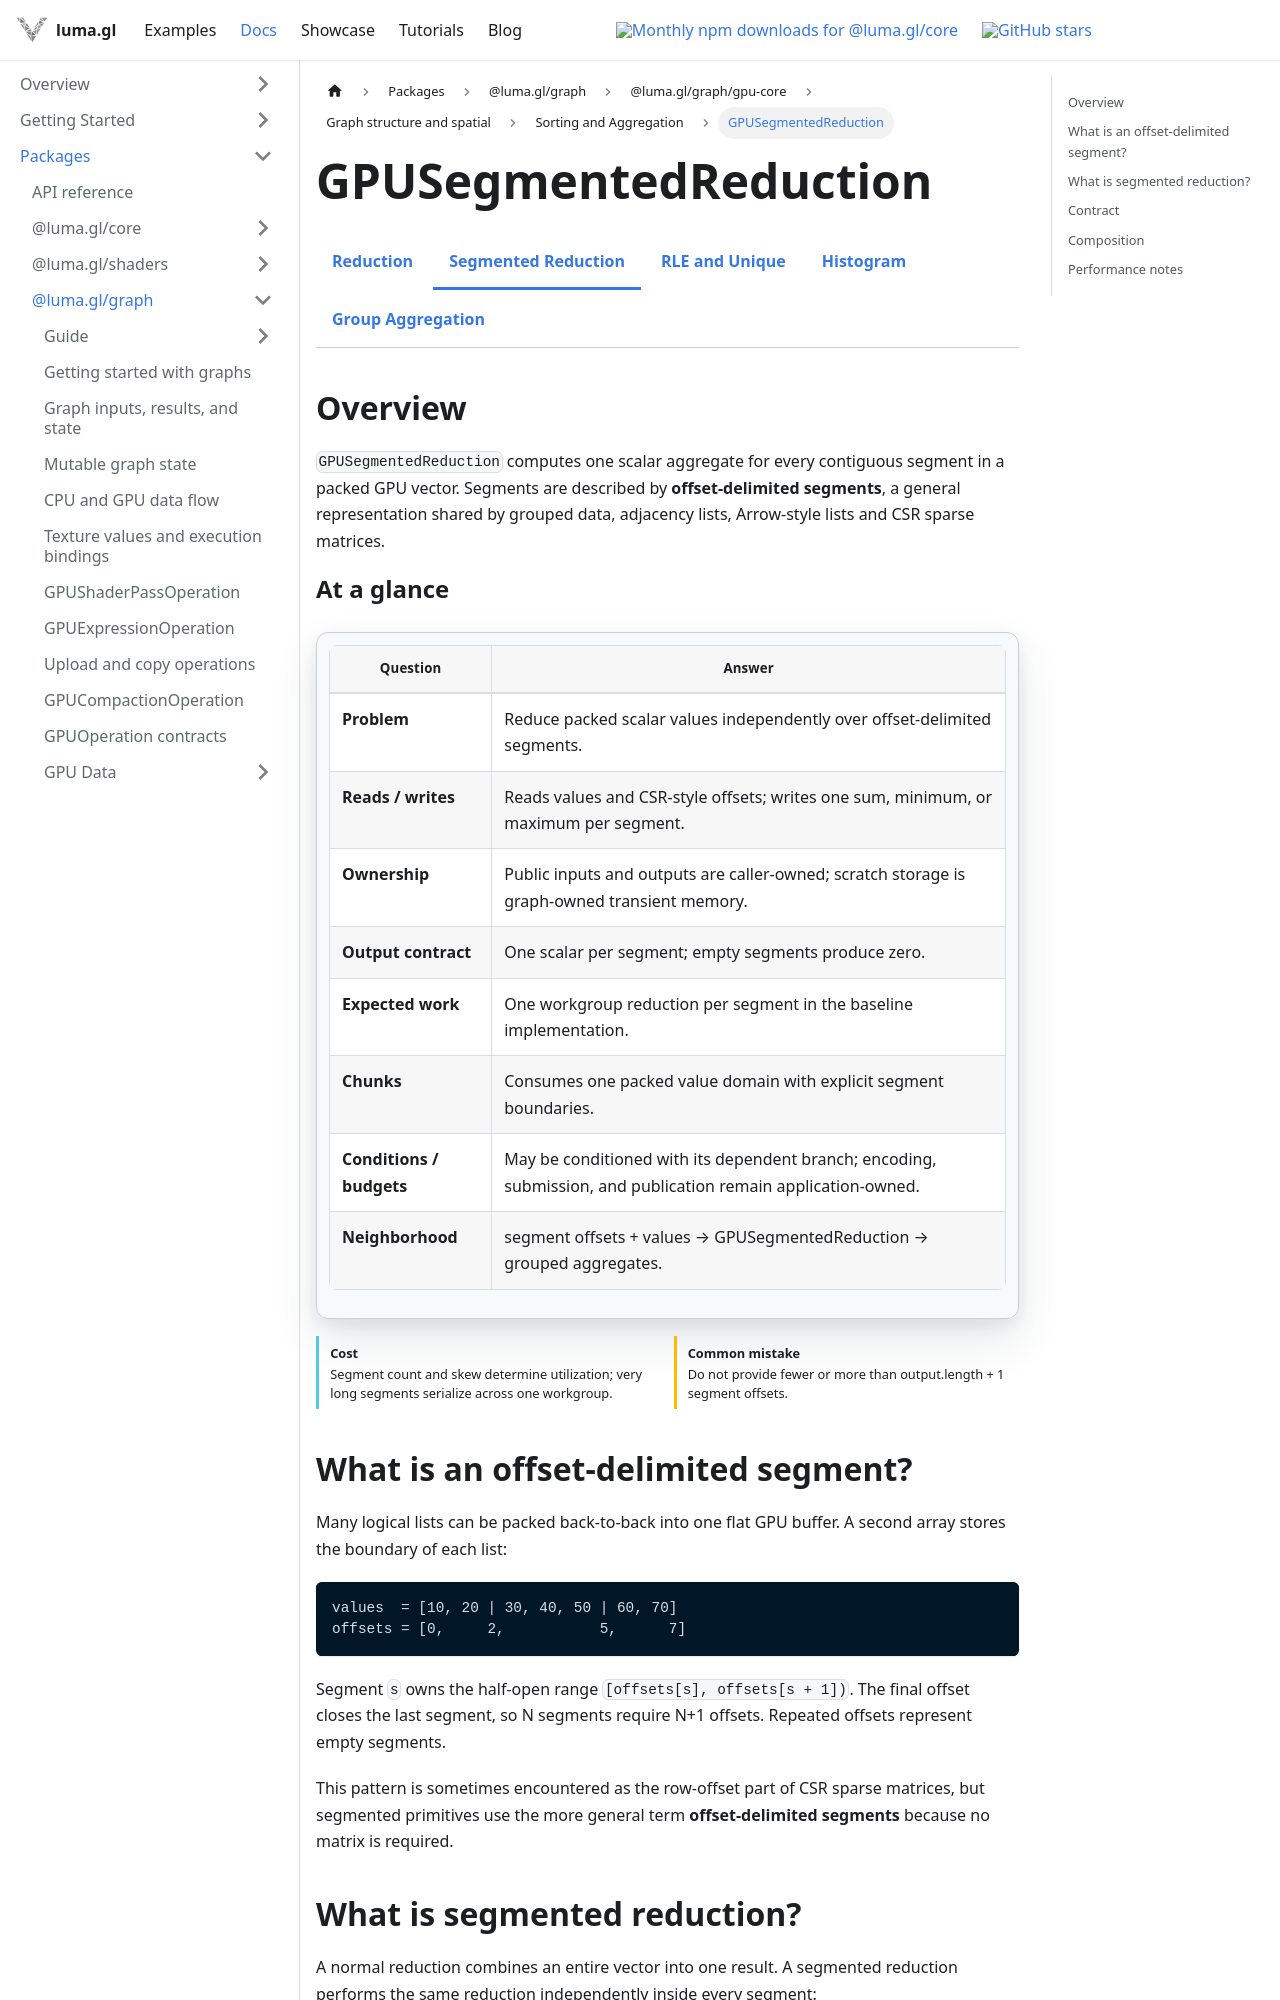

repository: visgl/luma.gl · page: next/docs/api-reference/experimental/gpu-core/gpu-segmented-reduction.html · generator: docusaurus

import {GPUCoreDocsTabs} from '@site/src/components/docs/gpu-core-docs-tabs';
import {GPUOperationContract} from '@site/src/components/docs/gpu-operation-contract';

# GPUSegmentedReduction

<GPUCoreDocsTabs active="segmented-reduction" />

## Overview

`GPUSegmentedReduction` computes one scalar aggregate for every contiguous segment in a packed GPU vector. Segments are described by **offset-delimited segments**, a general representation shared by grouped data, adjacency lists, Arrow-style lists and CSR sparse matrices.

<GPUOperationContract operation="gpu-segmented-reduction" />

## What is an offset-delimited segment?

Many logical lists can be packed back-to-back into one flat GPU buffer. A second array stores the boundary of each list:

```text
values  = [10, 20 | 30, 40, 50 | 60, 70]
offsets = [0,     2,           5,      7]
```

Segment `s` owns the half-open range `[offsets[s], offsets[s + 1])`. The final offset closes the last segment, so N segments require N+1 offsets. Repeated offsets represent empty segments.

This pattern is sometimes encountered as the row-offset part of CSR sparse matrices, but segmented primitives use the more general term **offset-delimited segments** because no matrix is required.
